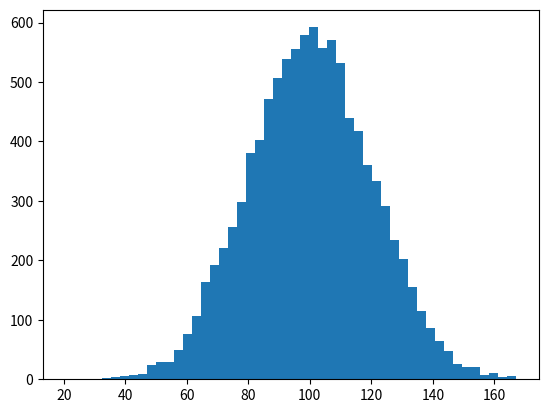

Python code for this plot:
import numpy as np
import matplotlib.pyplot as plt

incomes = np.random.normal(100.0,20.0,10000) #10000 data points
# incomes = np.array([1,4,5,4,8])
plt.hist(incomes, 50)

plt.show()
print(incomes)
print("Standard Deviation: ", incomes.std())
print("Variance: ", incomes.var())
